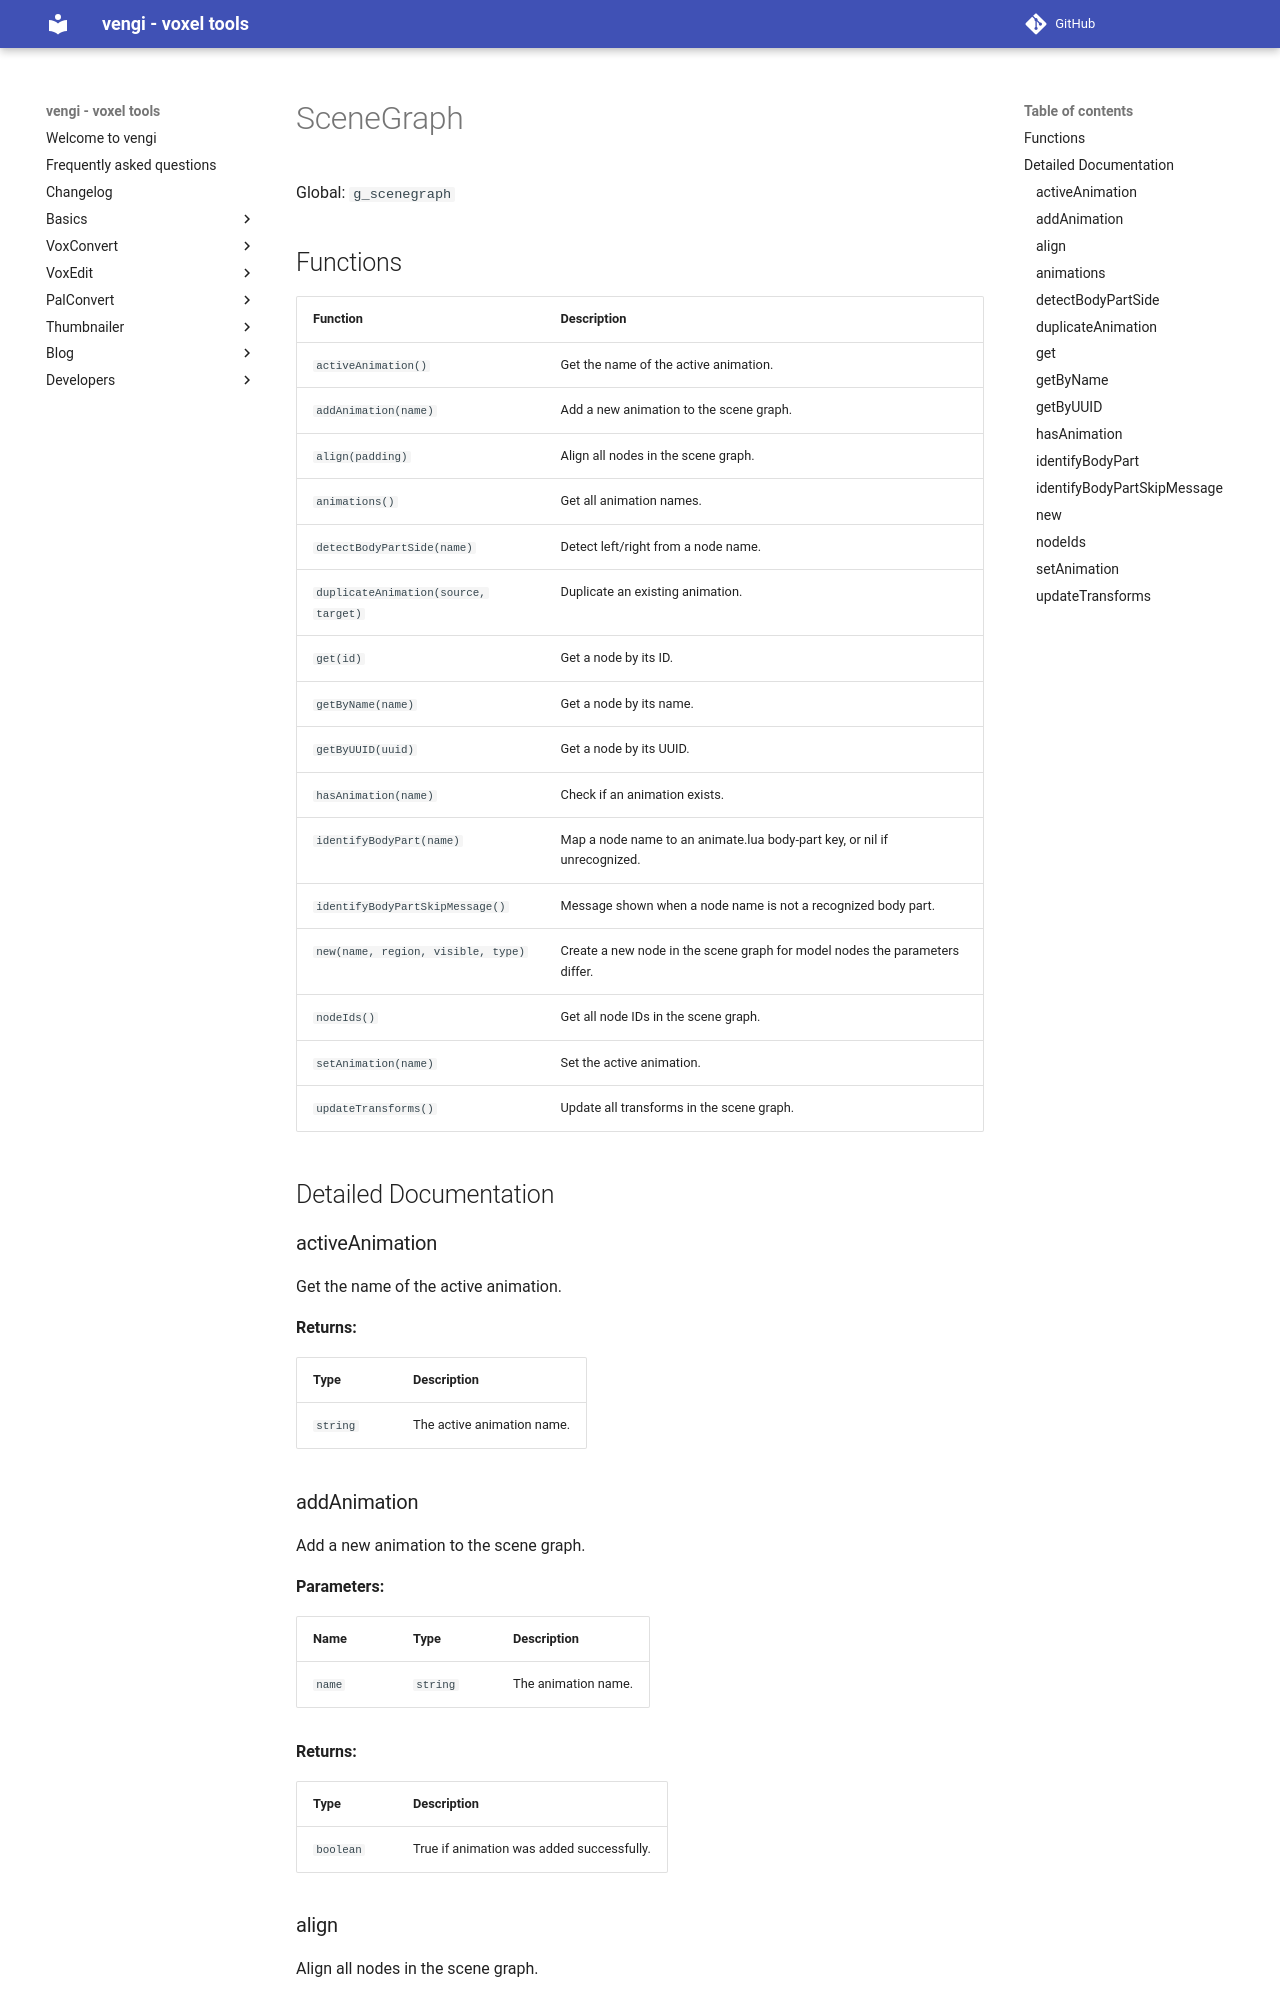

repository: vengi-voxel/vengi · page: lua/scenegraph/index.html · generator: mkdocs

# SceneGraph

Global: `g_scenegraph`

## Functions

| Function | Description |
| -------- | ----------- |
| `activeAnimation()` | Get the name of the active animation. |
| `addAnimation(name)` | Add a new animation to the scene graph. |
| `align(padding)` | Align all nodes in the scene graph. |
| `animations()` | Get all animation names. |
| `detectBodyPartSide(name)` | Detect left/right from a node name. |
| `duplicateAnimation(source, target)` | Duplicate an existing animation. |
| `get(id)` | Get a node by its ID. |
| `getByName(name)` | Get a node by its name. |
| `getByUUID(uuid)` | Get a node by its UUID. |
| `hasAnimation(name)` | Check if an animation exists. |
| `identifyBodyPart(name)` | Map a node name to an animate.lua body-part key, or nil if unrecognized. |
| `identifyBodyPartSkipMessage()` | Message shown when a node name is not a recognized body part. |
| `new(name, region, visible, type)` | Create a new node in the scene graph for model nodes the parameters differ. |
| `nodeIds()` | Get all node IDs in the scene graph. |
| `setAnimation(name)` | Set the active animation. |
| `updateTransforms()` | Update all transforms in the scene graph. |

## Detailed Documentation

### activeAnimation

Get the name of the active animation.

**Returns:**

| Type | Description |
| ---- | ----------- |
| `string` | The active animation name. |
